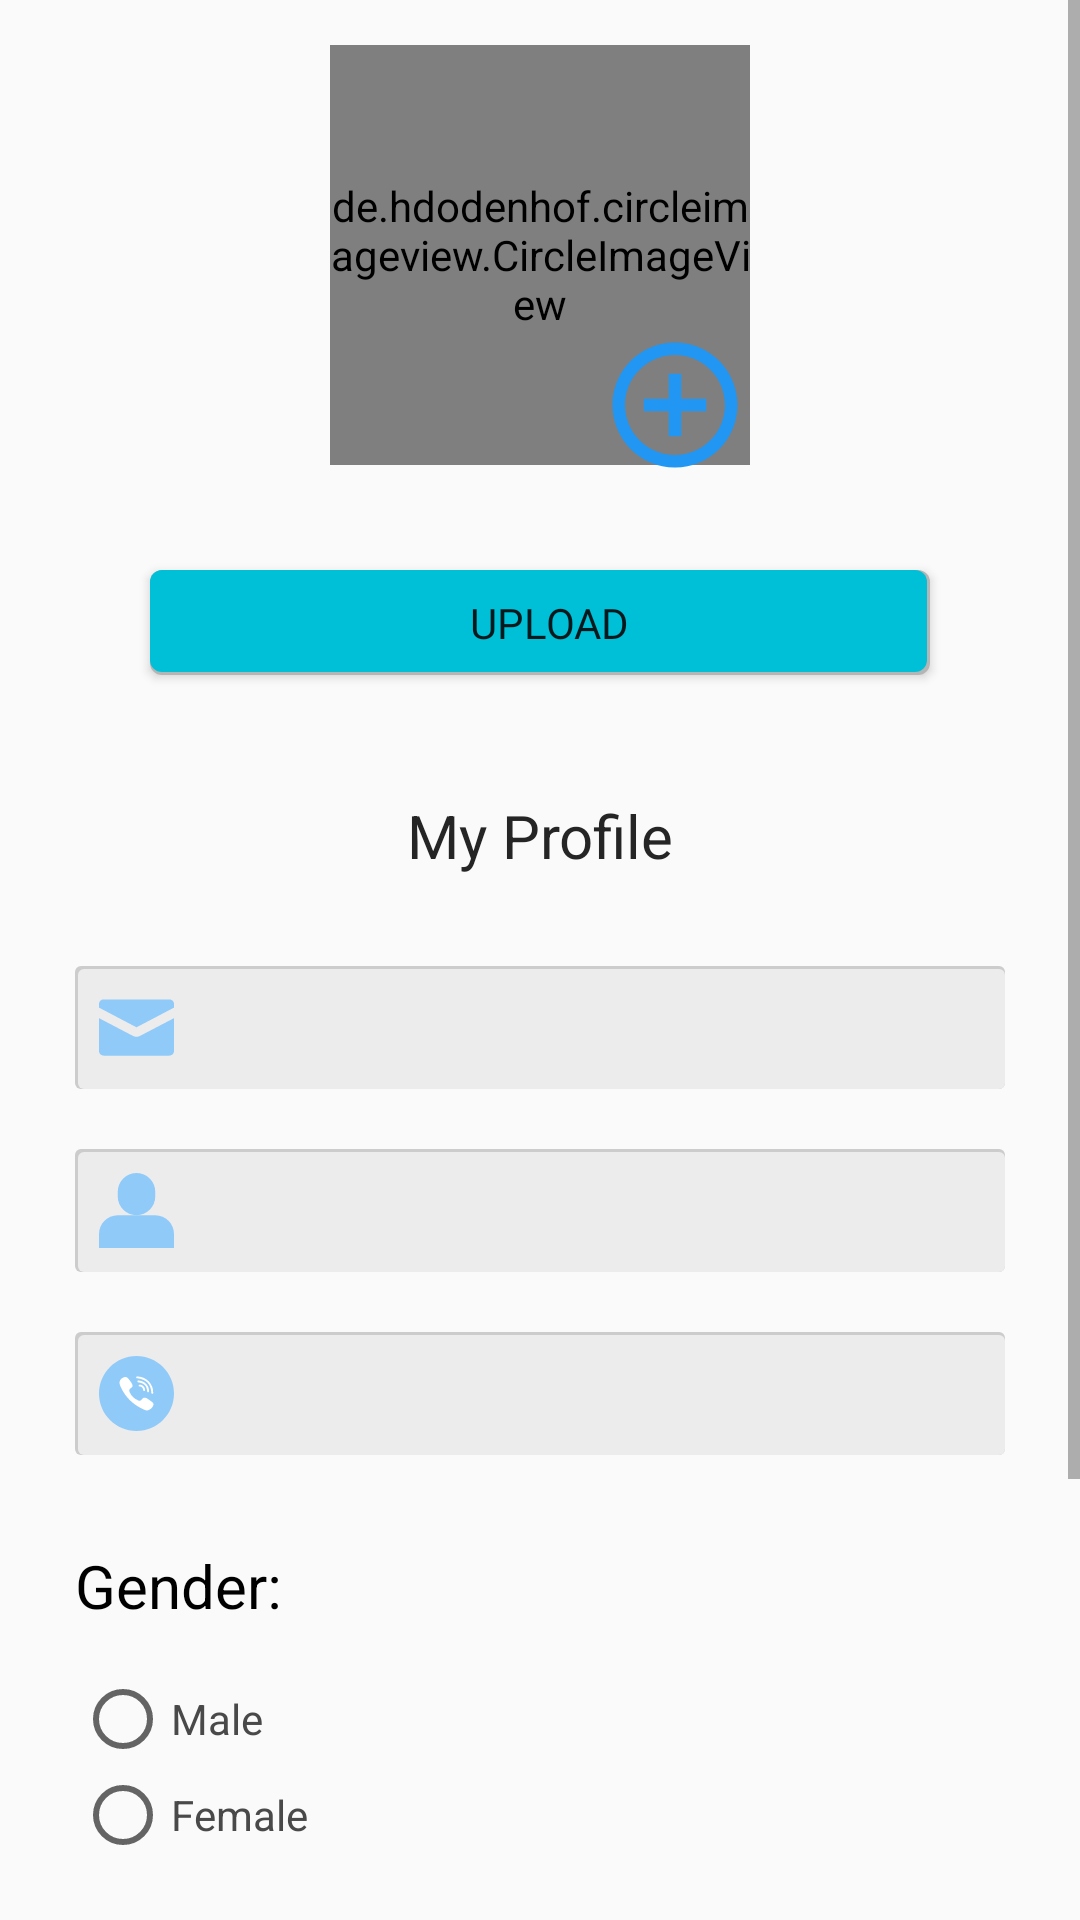

Here is an Android app screen rendered from its layout file. Give the layout XML and the strings, colors and styles it references.
<!-- AndroidManifest.xml: application theme Mytheme -->
<!-- res/layout/fragment_profile.xml -->
<?xml version="1.0" encoding="utf-8"?>
<ScrollView xmlns:android="http://schemas.android.com/apk/res/android"
    xmlns:tools="http://schemas.android.com/tools"
    android:layout_width="match_parent"
    android:layout_height="match_parent"
    xmlns:app="http://schemas.android.com/apk/res-auto">

    <LinearLayout
        android:layout_width="match_parent"
        android:layout_height="wrap_content"
        android:gravity="center"
        android:orientation="vertical">

        <androidx.constraintlayout.widget.ConstraintLayout
            android:layout_width="match_parent"
            android:layout_height="160dp">

            <de.hdodenhof.circleimageview.CircleImageView
                android:id="@+id/profile_image"
                android:layout_width="140dp"
                android:layout_height="140dp"
                android:layout_marginTop="20dp"
                android:layout_marginBottom="10dp"
                android:src="@drawable/pro_name_pic"
                app:civ_border_color="#B5B5B5"
                app:civ_border_width="1dp"
                app:layout_constraintBottom_toBottomOf="parent"
                app:layout_constraintEnd_toEndOf="parent"
                app:layout_constraintStart_toStartOf="parent"
                app:layout_constraintTop_toTopOf="parent" />

            <TextView
                android:id="@+id/textView40"
                android:layout_width="50dp"
                android:layout_height="50dp"
                app:drawableTopCompat="@drawable/ic_add"
                app:layout_constraintBottom_toBottomOf="parent"
                app:layout_constraintEnd_toEndOf="@+id/profile_image" />
        </androidx.constraintlayout.widget.ConstraintLayout>

        <Button
            android:id="@+id/button15"
            android:layout_width="match_parent"
            android:layout_height="35dp"
            android:layout_marginStart="50dp"
            android:layout_marginTop="30dp"
            android:layout_marginEnd="50dp"
            android:layout_marginBottom="20dp"
            android:background="@drawable/ed4"
            android:fontFamily="@font/coda"
            android:paddingStart="8dp"
            android:paddingEnd="2dp"
            android:text="@string/a41" />

        <TextView
            android:id="@+id/textView16"
            android:layout_width="match_parent"
            android:layout_height="wrap_content"
            android:layout_marginTop="20dp"
            android:gravity="center"
            android:text="@string/a18"
            android:textColor="#252525"
            android:textSize="20sp" />

        <EditText
            android:id="@+id/editTextTextEmailAddress2"
            android:layout_width="match_parent"
            android:layout_height="wrap_content"
            android:layout_marginStart="25dp"
            android:layout_marginTop="30dp"
            android:layout_marginEnd="25dp"
            android:background="@drawable/ed1"
            android:drawableStart="@drawable/ic_email"
            android:drawablePadding="10dp"
            android:ems="10"
            android:inputType="textEmailAddress"
            android:padding="8dp" />

        <EditText
            android:id="@+id/editTextTextPersonName2"
            android:layout_width="match_parent"
            android:layout_height="wrap_content"
            android:layout_marginStart="25dp"
            android:layout_marginTop="20dp"
            android:layout_marginEnd="25dp"
            android:background="@drawable/ed1"
            android:drawableStart="@drawable/ic_name"
            android:drawablePadding="10dp"
            android:ems="10"
            android:inputType="textPersonName"
            android:padding="8dp" />

        <EditText
            android:id="@+id/editTextPhone2"
            android:layout_width="match_parent"
            android:layout_height="wrap_content"
            android:layout_marginStart="25dp"
            android:layout_marginTop="20dp"
            android:layout_marginEnd="25dp"
            android:background="@drawable/ed1"
            android:drawableStart="@drawable/ic_phone"
            android:drawablePadding="10dp"
            android:ems="10"
            android:inputType="phone"
            android:padding="8dp" />

        <TextView
            android:id="@+id/textView18"
            android:layout_width="match_parent"
            android:layout_height="wrap_content"
            android:layout_marginStart="25dp"
            android:layout_marginTop="30dp"
            android:layout_marginEnd="25dp"
            android:text="Gender:"
            android:textColor="#000000"
            android:textSize="20sp" />

        <RadioGroup
            android:id="@+id/radio"
            android:layout_width="match_parent"
            android:layout_height="match_parent"
            android:layout_marginStart="25dp"
            android:layout_marginTop="15dp"
            android:layout_marginEnd="25dp">

            <RadioButton
                android:id="@+id/radioButton"
                android:layout_width="match_parent"
                android:layout_height="wrap_content"
                android:text="Male"
                android:textColor="#494949" />

            <RadioButton
                android:id="@+id/radioButton2"
                android:layout_width="match_parent"
                android:layout_height="wrap_content"
                android:text="Female"
                android:textColor="#494949" />
        </RadioGroup>

        <Button
            android:id="@+id/button6"
            android:layout_width="match_parent"
            android:layout_height="35dp"
            android:layout_marginStart="30dp"
            android:layout_marginTop="40dp"
            android:layout_marginEnd="30dp"
            android:background="@drawable/ed5"
            android:drawableStart="@drawable/ic_logout"
            android:fontFamily="@font/coda"
            android:paddingStart="8dp"
            android:paddingEnd="2dp"
            android:text="@string/a19" />

        <Button
            android:id="@+id/button7"
            android:layout_width="match_parent"
            android:layout_height="35dp"
            android:layout_marginStart="30dp"
            android:layout_marginTop="20dp"
            android:layout_marginEnd="30dp"
            android:background="@drawable/ed4"
            android:drawableStart="@drawable/ic_edit"
            android:fontFamily="@font/coda"
            android:paddingStart="8dp"
            android:paddingEnd="2dp"
            android:text="@string/a20" />

        <Button
            android:id="@+id/button8"
            android:layout_width="match_parent"
            android:layout_height="35dp"
            android:layout_marginStart="30dp"
            android:layout_marginTop="20dp"
            android:layout_marginEnd="30dp"
            android:layout_marginBottom="25dp"
            android:background="@drawable/ed4"
            android:drawableStart="@drawable/ic_change_pass"
            android:fontFamily="@font/coda"
            android:paddingStart="8dp"
            android:paddingEnd="2dp"
            android:text="@string/a21" />

        <Button
            android:id="@+id/button9"
            android:layout_width="match_parent"
            android:layout_height="40dp"
            android:layout_marginStart="30dp"
            android:layout_marginTop="30dp"
            android:layout_marginEnd="30dp"
            android:layout_marginBottom="25dp"
            android:background="@drawable/ed2"
            android:text="@string/a22"
            android:visibility="gone"
            app:layout_constraintEnd_toEndOf="parent"
            app:layout_constraintStart_toStartOf="parent"
            app:layout_constraintTop_toBottomOf="@+id/pass1" />

    </LinearLayout>
</ScrollView>
<!-- resources referenced by this layout -->
<resources>
  <!-- drawable ed4 (drawable) -->
  <?xml version="1.0" encoding="utf-8"?>
  <layer-list xmlns:android="http://schemas.android.com/apk/res/android">
      <item>
          <shape android:shape="rectangle">
              <solid android:color="#B5B5B5" />
              <corners android:radius="4dp" />
          </shape>
      </item>
  
      <item
          android:top="0dp"
          android:left="0dp"
          android:bottom="1dp"
          android:right="1dp">
          <shape android:shape="rectangle">
              <solid android:color="#00C0D8"/>
              <corners android:radius="4dp" />
          </shape>
      </item>
  </layer-list>
  <!-- drawable ed5 (drawable) -->
  <?xml version="1.0" encoding="utf-8"?>
  <layer-list xmlns:android="http://schemas.android.com/apk/res/android">
      <item>
          <shape android:shape="rectangle">
              <solid android:color="#B5B5B5" />
              <corners android:radius="4dp" />
          </shape>
      </item>
  
      <item
          android:top="0dp"
          android:left="0dp"
          android:bottom="1dp"
          android:right="1dp">
          <shape android:shape="rectangle">
              <solid android:color="#FF877F"/>
              <corners android:radius="4dp" />
          </shape>
      </item>
  </layer-list>
  <!-- drawable ic_add (drawable) -->
  <vector android:height="50dp"
      android:viewportHeight="24" android:viewportWidth="24"
      android:width="50dp" xmlns:android="http://schemas.android.com/apk/res/android">
      <path android:fillColor="#2196F3" android:pathData="M13,7h-2v4L7,11v2h4v4h2v-4h4v-2h-4L13,7zM12,2C6.48,2 2,6.48 2,12s4.48,10 10,10 10,-4.48 10,-10S17.52,2 12,2zM12,20c-4.41,0 -8,-3.59 -8,-8s3.59,-8 8,-8 8,3.59 8,8 -3.59,8 -8,8z"/>
  </vector>
  <!-- drawable ic_change_pass (drawable) -->
  <vector android:height="30dp"
      android:viewportHeight="24" android:viewportWidth="24"
      android:width="30dp" xmlns:android="http://schemas.android.com/apk/res/android">
      <path android:fillColor="#ffffff" android:pathData="M8.1,13.34l2.83,-2.83L3.91,3.5c-1.56,1.56 -1.56,4.09 0,5.66l4.19,4.18zM14.88,11.53c1.53,0.71 3.68,0.21 5.27,-1.38 1.91,-1.91 2.28,-4.65 0.81,-6.12 -1.46,-1.46 -4.2,-1.1 -6.12,0.81 -1.59,1.59 -2.09,3.74 -1.38,5.27L3.7,19.87l1.41,1.41L12,14.41l6.88,6.88 1.41,-1.41L13.41,13l1.47,-1.47z"/>
  </vector>
  <!-- drawable ic_email (drawable) -->
  <vector android:height="25dp" android:viewportHeight="16"
      android:viewportWidth="16" android:width="25dp" xmlns:android="http://schemas.android.com/apk/res/android">
      <path android:fillColor="#90caf9" android:pathData="m8,10c-0.266,0 -0.5,-0.094 -1,-0.336l-7,-3.664l0,7c0,0.55 0.45,1 1,1l14,0c0.55,0 1,-0.45 1,-1l0,-7l-7,3.664c-0.5,0.242 -0.734,0.336 -1,0.336zM15,2l-14,0c-0.55,0 -1,0.45 -1,1l0,0.758l8,4.205l8,-4.205l0,-0.758c0,-0.55 -0.45,-1 -1,-1z"/>
  </vector>
  <!-- drawable ic_name (drawable) -->
  <vector android:height="25dp" android:viewportHeight="16"
      android:viewportWidth="16" android:width="25dp" xmlns:android="http://schemas.android.com/apk/res/android">
      <path android:fillColor="#90caf9" android:pathData="m12,9l-4,0l-4,0c-2.209,0 -4,1.791 -4,4l0,3l16,0l0,-3c0,-2.209 -1.791,-4 -4,-4z"/>
      <path android:fillColor="#90caf9" android:pathData="m12,5l0,-1c0,-2.209 -1.791,-4 -4,-4s-4,1.791 -4,4l0,1c0,2.209 1.791,4 4,4s4,-1.791 4,-4z"/>
  </vector>
  <string name="a18">My Profile</string>
  <string name="a19">Logout</string>
  <string name="a20">Edit Profile</string>
  <string name="a21">Change Password</string>
  <string name="a22">Save</string>
  <string name="a41">Upload</string>
  <style name="Mytheme" parent="Theme.AppCompat.Light.NoActionBar">
          <item name="colorPrimary">@color/colorprimary</item>
          <item name="colorPrimaryDark">@color/colorprimaryDark</item>
          <item name="colorAccent">@color/colorAccent</item>
      </style>
  <color name="colorprimary">#616161</color>
  <color name="colorprimaryDark">#373737</color>
  <color name="colorAccent">#8e8e8e</color>
</resources>
